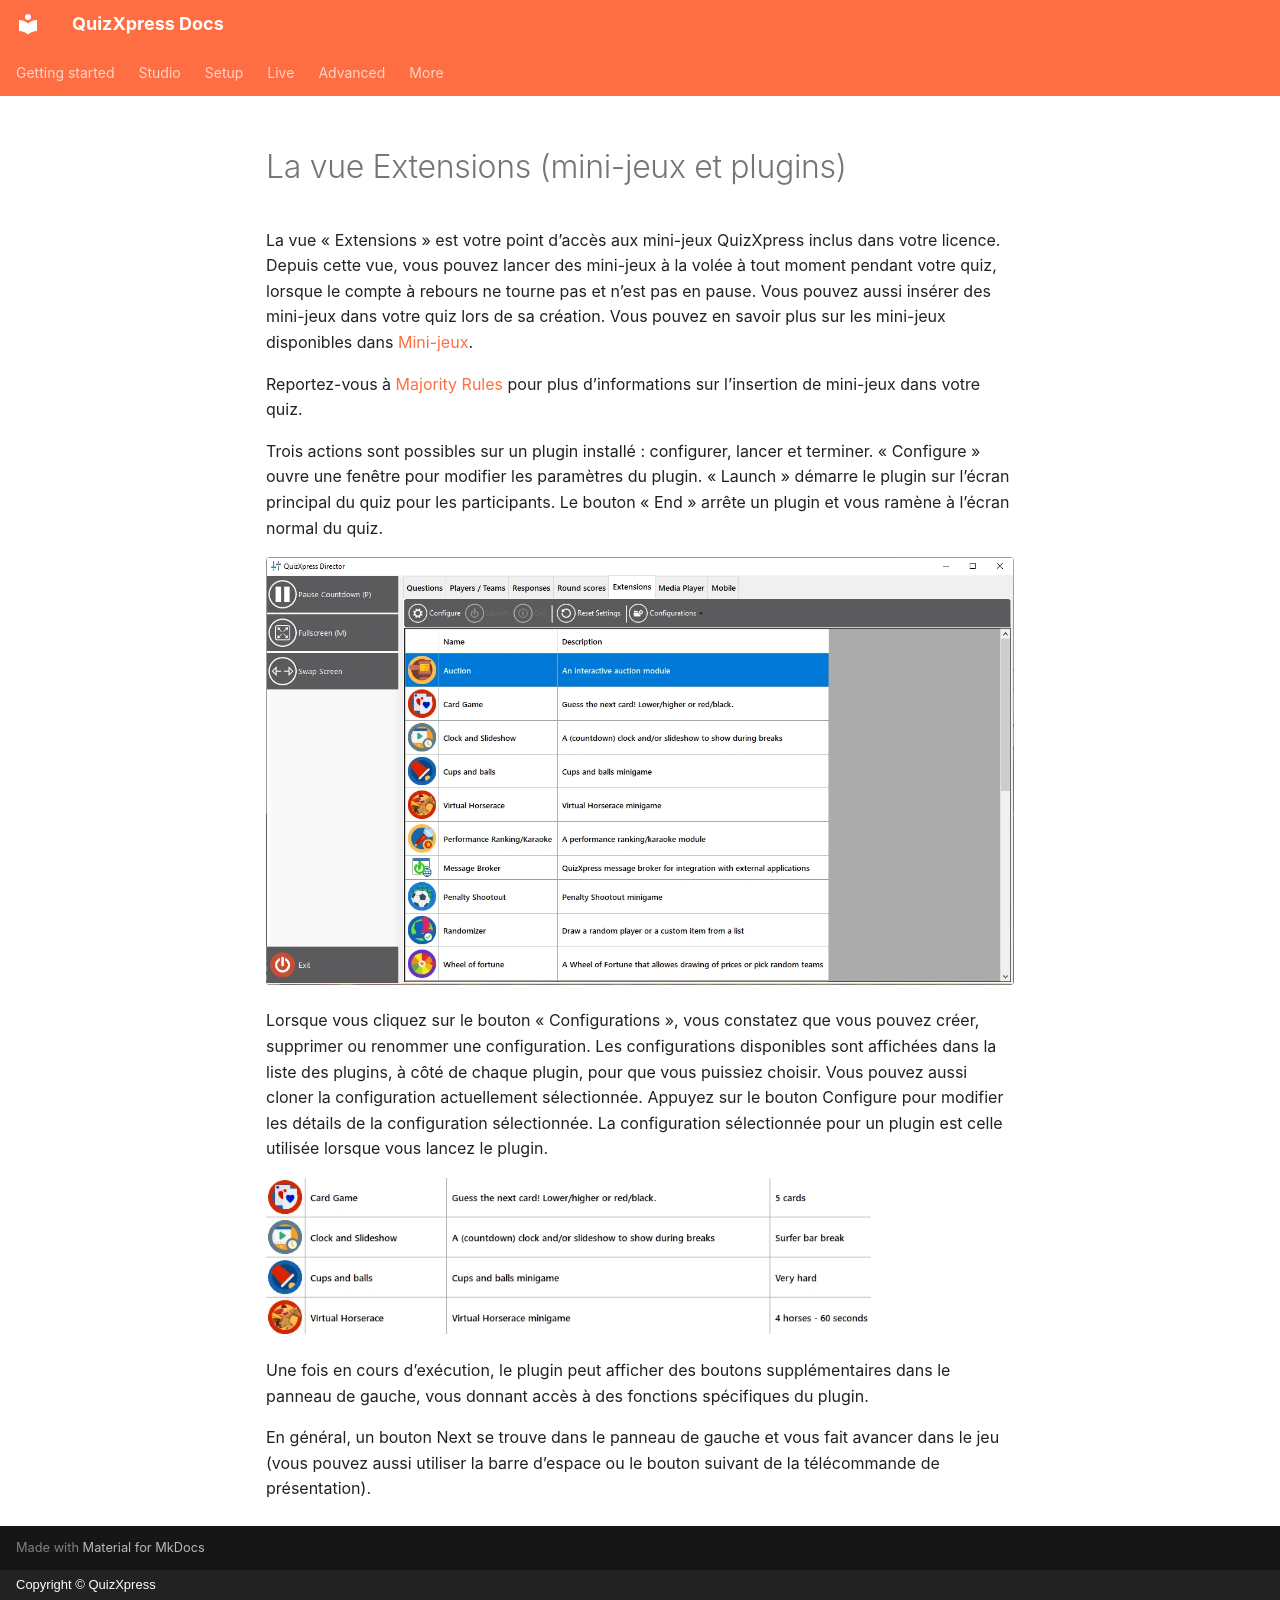

repository: gameshowcrew/quizxpress-docs · page: live/quizxpress-director/the-extensions-view-mini-games-and-plugins.fr/index.html · generator: mkdocs · copyright: Copyright © QuizXpress

# La vue Extensions (mini-jeux et plugins)

La vue « Extensions » est votre point d’accès aux mini-jeux QuizXpress inclus dans votre licence. Depuis cette vue, vous pouvez lancer des mini-jeux à la volée à tout moment pendant votre quiz, lorsque le compte à rebours ne tourne pas et n’est pas en pause. Vous pouvez aussi insérer des mini-jeux dans votre quiz lors de sa création. Vous pouvez en savoir plus sur les mini-jeux disponibles dans [Mini-jeux](../../studio/mini-games/index.md).

Reportez-vous à [Majority Rules](../../studio/slide-and-game-formats/majority-rules.md) pour plus d’informations sur l’insertion de mini-jeux dans votre quiz.

Trois actions sont possibles sur un plugin installé : configurer, lancer et terminer. « Configure » ouvre une fenêtre pour modifier les paramètres du plugin. « Launch » démarre le plugin sur l’écran principal du quiz pour les participants. Le bouton « End » arrête un plugin et vous ramène à l’écran normal du quiz.

![](../../assets/images/image452.webp){ loading=lazy }

Lorsque vous cliquez sur le bouton « Configurations », vous constatez que vous pouvez créer, supprimer ou renommer une configuration. Les configurations disponibles sont affichées dans la liste des plugins, à côté de chaque plugin, pour que vous puissiez choisir. Vous pouvez aussi cloner la configuration actuellement sélectionnée. Appuyez sur le bouton Configure pour modifier les détails de la configuration sélectionnée. La configuration sélectionnée pour un plugin est celle utilisée lorsque vous lancez le plugin.

![](../../assets/images/image453.webp){ width="605" loading=lazy }

Une fois en cours d’exécution, le plugin peut afficher des boutons supplémentaires dans le panneau de gauche, vous donnant accès à des fonctions spécifiques du plugin.

En général, un bouton Next se trouve dans le panneau de gauche et vous fait avancer dans le jeu (vous pouvez aussi utiliser la barre d’espace ou le bouton suivant de la télécommande de présentation).
